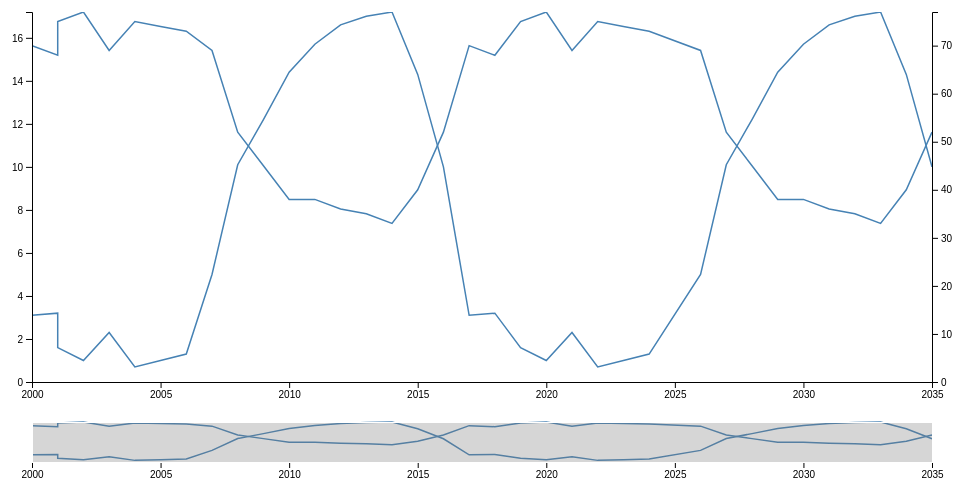
D3 v4 page, settled after 360 driven frames (6 s of simulated time); the page loaded 1 data file(s).


        var svg = d3.select("#temp")
            .append('svg')
            .attr("width", 960)
            .attr("height", 500);

        var svg = d3.select("#temp svg"),
            margin = {
                top: 20,
                right: 20,
                bottom: 110,
                left: 40
            },
            margin2 = {
                top: 430,
                right: 20,
                bottom: 30,
                left: 40
            },
            width = +svg.attr("width") - margin.left - margin.right,
            height = +svg.attr("height") - margin.top - margin.bottom,
            height2 = +svg.attr("height") - margin2.top - margin2.bottom;

        //var parseDate = d3.timeParse("%m/%d/%Y %H:%M");
        xValue = d => d['Date']
        yValue = d => d['Air_Temp']
        yValueR = d => d['Rel_Hum']

        var x = d3.scaleLinear().range([0, width]),
            x2 = d3.scaleLinear().range([0, width]),
            y = d3.scaleLinear().range([height, 0]),
            yR = d3.scaleLinear().range([height, 0]),
            y2 = d3.scaleLinear().range([height2, 0]),
            y2R = d3.scaleLinear().range([height2, 0]);

        var xAxis = d3.axisBottom(x).tickFormat(d3.format("d")),
            xAxis2 = d3.axisBottom(x2).tickFormat(d3.format("d")),
            yAxis = d3.axisLeft(y),
            yAxisR = d3.axisRight(yR);

        var brush = d3.brushX()
            .extent([
                [0, 0],
                [width, height2]
            ])
            .on("brush end", brushed);

        var zoom = d3.zoom()
            .scaleExtent([1, 10])
            .translateExtent([
                [0, 0],
                [width, height]
            ])
            .extent([
                [0, 0],
                [width, height]
            ])
            .on("zoom", zoomed);

        var line = d3.line()
            .x(function(d) {
                return x(xValue(d));
            })
            .y(function(d) {
                return y(yValue(d));
            });

        var line_mini = d3.line()
            .x(function(d) {
                return x2(xValue(d));
            })
            .y(function(d) {
                return y2(yValue(d));
            });

        var line2 = d3.line()
            .x(function(d) {
                return x(xValue(d));
            })
            .y(function(d) {
                return yR(yValueR(d));
            });

        var line2_mini = d3.line()
            .x(function(d) {
                return x2(xValue(d));
            })
            .y(function(d) {
                return y2R(yValueR(d));
            });



        var clip = svg.append("defs").append("svg:clipPath")
            .attr("id", "clip")
            .append("svg:rect")
            .attr("width", width)
            .attr("height", height)
            .attr("x", 0)
            .attr("y", 0);


        var Line_chart1 = svg.append("g")
            .attr("class", "focus")
            .attr("transform", "translate(" + margin.left + "," + margin.top + ")")
            .attr("clip-path", "url(#clip)");

        var Line_chart2 = svg.append("g")
            .attr("class", "focus")
            .attr("transform", "translate(" + margin.left + "," + margin.top + ")")
            .attr("clip-path", "url(#clip)");

        var focus = svg.append("g")
            .attr("class", "focus")
            .attr("transform", "translate(" + margin.left + "," + margin.top + ")");

        var context = svg.append("g")
            .attr("class", "context")
            .attr("transform", "translate(" + margin2.left + "," + margin2.top + ")");

        d3.csv("temp.csv", type, function(error, data) {
            if (error) throw error;

            x.domain(d3.extent(data, function(d) {
                return xValue(d);
            }));
            y.domain([0, d3.max(data, function(d) {
                return yValue(d);
            })]);
            yR.domain([0, d3.max(data, function(d) {
                return yValueR(d);
            })]);

            x2.domain(x.domain());
            y2.domain(y.domain());
            y2R.domain(yR.domain());


            focus.append("g")
                .attr("class", "axis axis--x")
                .attr("transform", "translate(0," + height + ")")
                .call(xAxis);

            focus.append("g")
                .attr("class", "axis axis--y")
                .call(yAxis);

            focus.append("g")
                .attr("transform", "translate(" + width + ", 0)")
                .attr("class", "axis axis--y-R")
                .call(yAxisR);

            Line_chart1.append("path")
                .datum(data)
                .attr("class", "line")
                .attr("d", line);

            Line_chart2.append("path")
                .datum(data)
                .attr("class", "line")
                .attr("d", line2);

            context.append("path")
                .datum(data)
                .attr("class", "line")
                .attr("d", line_mini);

            context.append("path")
                .datum(data)
                .attr("class", "line")
                .attr("d", line2_mini);

            context.append("g")
                .attr("class", "axis axis--x")
                .attr("transform", "translate(0," + height2 + ")")
                .call(xAxis2);

            context.append("g")
                .attr("class", "brush")
                .call(brush)
                .call(brush.move, x.range());

            svg.append("rect")
                .attr("class", "zoom")
                .attr("width", width)
                .attr("height", height)
                .attr("transform", "translate(" + margin.left + "," + margin.top + ")")
                .call(zoom);


            console.log(data);
        });

        function brushed() {
            if (d3.event.sourceEvent && d3.event.sourceEvent.type === "zoom") return; // ignore brush-by-zoom
            var s = d3.event.selection || x2.range();
            x.domain(s.map(x2.invert, x2));
            start_date = s.map(x2.invert, x2)[0]
            end_date = s.map(x2.invert, x2)[1]
            console.log(parseInt(start_date))
            console.log(parseInt(end_date))
            Line_chart1.select(".line").attr("d", line);
            Line_chart2.select(".line").attr("d", line2);
            focus.select(".axis--x").call(xAxis);
            svg.select(".zoom").call(zoom.transform, d3.zoomIdentity
                .scale(width / (s[1] - s[0]))
                .translate(-s[0], 0));
        }

        function zoomed() {
            if (d3.event.sourceEvent && d3.event.sourceEvent.type === "brush") return; // ignore zoom-by-brush
            var t = d3.event.transform;
            x.domain(t.rescaleX(x2).domain());
            Line_chart1.select(".line").attr("d", line);
            Line_chart2.select(".line").attr("d", line2);
            focus.select(".axis--x").call(xAxis);
            context.select(".brush").call(brush.move, x.range().map(t.invertX, t));
        }

        function type(d) {
            d.Date = d['Date'];
            d.Air_Temp = +d['Air_Temp'];
            d.Rel_Hum = +d['Rel_Hum']
            return d;
        }
    

### data: temp.csv
Date, Eto, Precip, Sol_Rad, Vap_Pres, Air_Temp, Rel_Hum, Wind_Speed, Wind_Dir, Soil_Temp
2000, 0, 0, 0, 0.5, 3.1, 70, 1.4, 50, 10.6
2001, 0, 0, 0, 0.5, 3.2, 68, 1.2, 51, 10.4
2001, 0, 0, 0, 0.5, 1.6, 75, 0.9, 44, 10.3
2002, 0, 0, 0, 0.5, 1, 77, 1, 47, 10.1
2003, 0, 0, 0, 0.5, 2.3, 69, 1.2, 73, 10
2004, 0, 0, 0, 0.5, 0.7, 75, 0.9, 54, 9.8
2005, 0, 0, 1, 0.5, 1, 74, 1.1, 64, 9.7
2006, 0, 0, 20, 0.5, 1.3, 73, 1, 48, 9.6
2007, 0.07, 0, 199, 0.6, 5, 69, 1, 356, 9.5
2008, 0.15, 0, 311, 0.6, 10.1, 52, 1.1, 210, 9.3
2009, 0.23, 0, 435, 0.6, 12.2, 45, 1, 212, 9.3
2010, 0.3, 0, 493, 0.6, 14.4, 38, 1.6, 206, 9.3
2011, 0.31, 0, 487, 0.7, 15.7, 38, 1.8, 183, 9.5
2012, 0.26, 0, 423, 0.7, 16.6, 36, 1.3, 245, 9.7
2013, 0.19, 0, 310, 0.7, 17, 35, 1.3, 210, 9.9
2014, 0.1, 0, 162, 0.7, 17.2, 33, 1, 191, 10.1
2015, 0.05, 0, 26, 0.6, 14.3, 40, 1.3, 144, 10.3
2016, 0.02, 0, 0, 0.6, 10, 52, 1.6, 74, 10.4
2017, 0, 0, 0, 0.5, 3.1, 70, 1.4, 50, 10.6
2018, 0, 0, 0, 0.5, 3.2, 68, 1.2, 51, 10.4
2019, 0, 0, 0, 0.5, 1.6, 75, 0.9, 44, 10.3
2020, 0, 0, 0, 0.5, 1, 77, 1, 47, 10.1
2021, 0, 0, 0, 0.5, 2.3, 69, 1.2, 73, 10
2022, 0, 0, 0, 0.5, 0.7, 75, 0.9, 54, 9.8
2023, 0, 0, 1, 0.5, 1, 74, 1.1, 64, 9.7
2024, 0, 0, 20, 0.5, 1.3, 73, 1, 48, 9.6
2026, 0.07, 0, 199, 0.6, 5, 69, 1, 356, 9.5
2027, 0.15, 0, 311, 0.6, 10.1, 52, 1.1, 210, 9.3
2028, 0.23, 0, 435, 0.6, 12.2, 45, 1, 212, 9.3
2029, 0.3, 0, 493, 0.6, 14.4, 38, 1.6, 206, 9.3
2030, 0.31, 0, 487, 0.7, 15.7, 38, 1.8, 183, 9.5
2031, 0.26, 0, 423, 0.7, 16.6, 36, 1.3, 245, 9.7
2032, 0.19, 0, 310, 0.7, 17, 35, 1.3, 210, 9.9
2033, 0.1, 0, 162, 0.7, 17.2, 33, 1, 191, 10.1
2034, 0.05, 0, 26, 0.6, 14.3, 40, 1.3, 144, 10.3
2035, 0.02, 0, 0, 0.6, 10, 52, 1.6, 74, 10.4